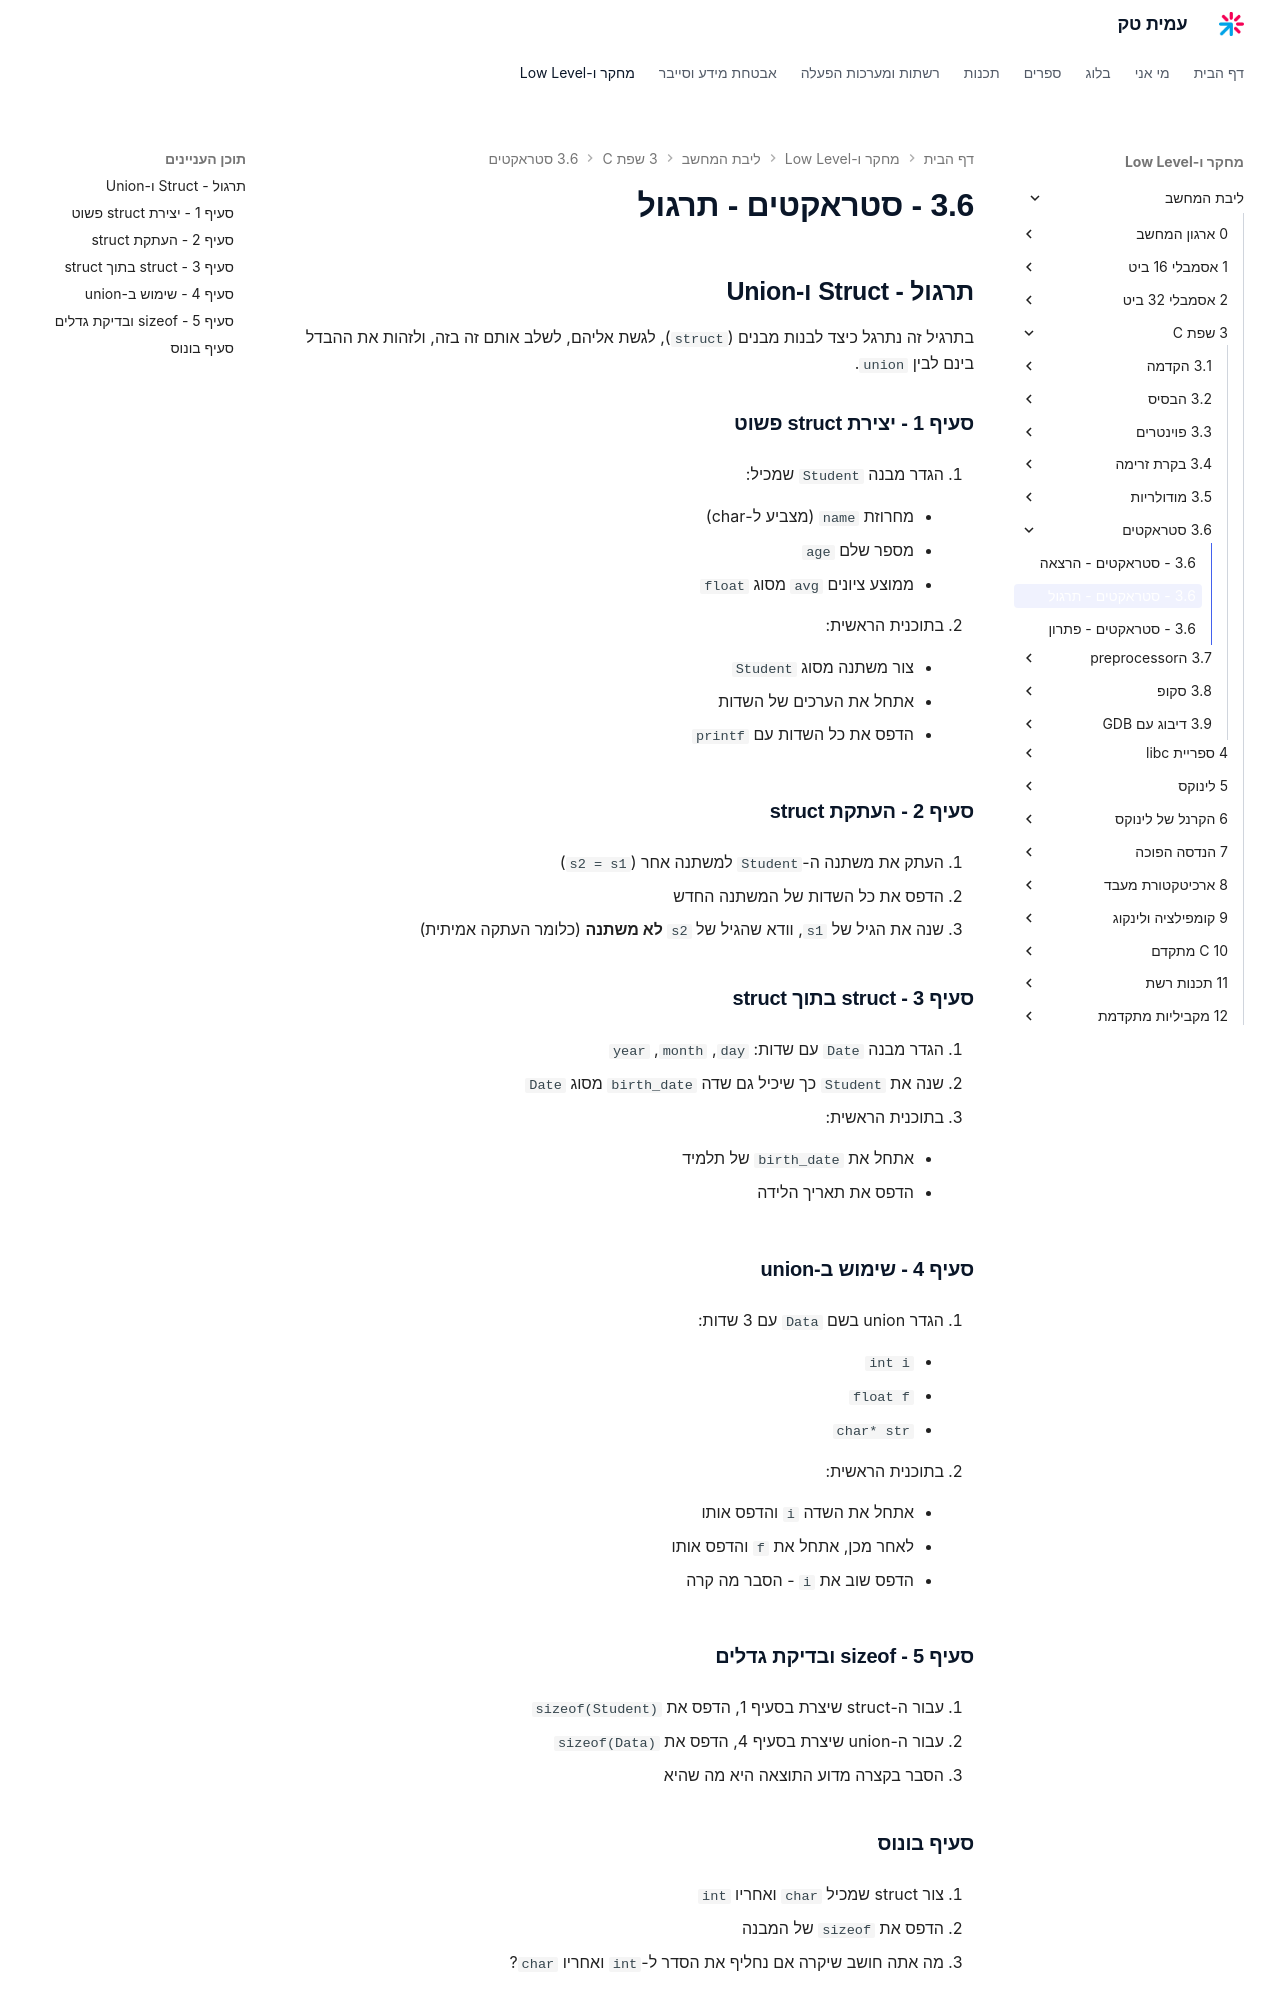

repository: AmitPinchasi/amittech · page: ליבת-המחשב/3 - שפת C/3.6 - סטראקטים/3.6 - סטראקטים - תרגול/index.html · generator: mkdocs

## תרגול – Struct ו־Union

בתרגיל זה נתרגל כיצד לבנות מבנים (`struct`), לגשת אליהם, לשלב אותם זה בזה, ולזהות את ההבדל בינם לבין `union`.

---

### סעיף 1 – יצירת struct פשוט

1. הגדר מבנה `Student` שמכיל:
    
    - מחרוזת `name` (מצביע ל־char)
        
    - מספר שלם `age`
        
    - ממוצע ציונים `avg` מסוג `float`
        
2. בתוכנית הראשית:
    
    - צור משתנה מסוג `Student`
        
    - אתחל את הערכים של השדות
        
    - הדפס את כל השדות עם `printf`
        

---

### סעיף 2 – העתקת struct

1. העתק את משתנה ה־`Student` למשתנה אחר (`s2 = s1`)
    
2. הדפס את כל השדות של המשתנה החדש
    
3. שנה את הגיל של `s1`, וודא שהגיל של `s2` **לא משתנה** (כלומר העתקה אמיתית)
    

---

### סעיף 3 – struct בתוך struct

1. הגדר מבנה `Date` עם שדות: `day`, `month`, `year`
    
2. שנה את `Student` כך שיכיל גם שדה `birth_date` מסוג `Date`
    
3. בתוכנית הראשית:
    
    - אתחל את `birth_date` של תלמיד
        
    - הדפס את תאריך הלידה
        

---

### סעיף 4 – שימוש ב־union

1. הגדר union בשם `Data` עם 3 שדות:
    
    - `int i`
        
    - `float f`
        
    - `char* str`
        
2. בתוכנית הראשית:
    
    - אתחל את השדה `i` והדפס אותו
        
    - לאחר מכן, אתחל את `f` והדפס אותו
        
    - הדפס שוב את `i` – הסבר מה קרה
        

---

### סעיף 5 – sizeof ובדיקת גדלים

1. עבור ה־struct שיצרת בסעיף 1, הדפס את `sizeof(Student)`
    
2. עבור ה־union שיצרת בסעיף 4, הדפס את `sizeof(Data)`
    
3. הסבר בקצרה מדוע התוצאה היא מה שהיא
    

---
